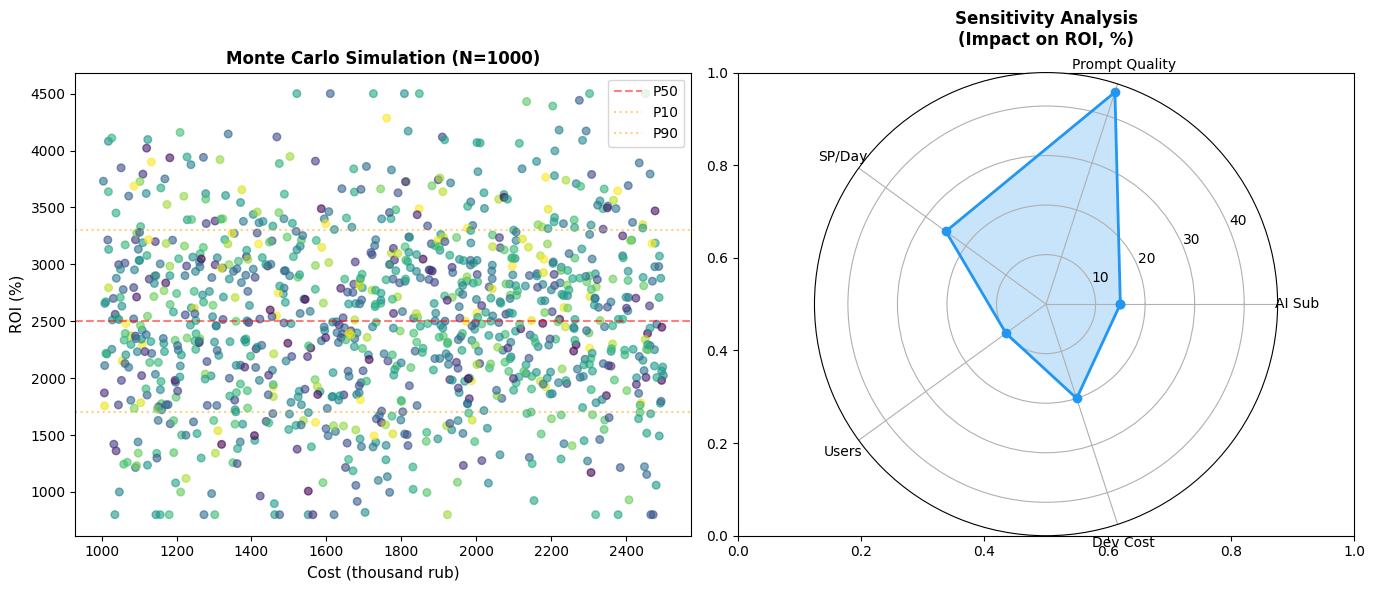

This chart was generated by the following Python code:
import matplotlib
matplotlib.use('Agg')
import matplotlib.pyplot as plt
import numpy as np
import os

plt.rcParams['font.family'] = 'DejaVu Sans'
plt.rcParams['font.size'] = 10
np.random.seed(42)
n = 1000

sp_per_day = np.random.normal(5, 1.5, n)
sp_per_day = np.clip(sp_per_day, 2, 8)
cost_sp = np.random.uniform(1000, 2500, n)
roi_percent = np.random.normal(2500, 800, n)
roi_percent = np.clip(roi_percent, 800, 4500)

fig, (ax1, ax2) = plt.subplots(1, 2, figsize=(14, 6))
fig.patch.set_facecolor('white')

scatter = ax1.scatter(cost_sp, roi_percent, c=sp_per_day, cmap='viridis', alpha=0.6, s=30)
ax1.set_xlabel('Cost (thousand rub)', fontsize=11)
ax1.set_ylabel('ROI (%)', fontsize=11)
ax1.set_title('Monte Carlo Simulation (N=1000)', fontsize=12, fontweight='bold')
ax1.axhline(y=2500, color='red', linestyle='--', alpha=0.5, label='P50')
ax1.axhline(y=2500-800, color='orange', linestyle=':', alpha=0.5, label='P10')
ax1.axhline(y=2500+800, color='orange', linestyle=':', alpha=0.5, label='P90')
ax1.legend(loc='upper right')
ax1.set_facecolor('white')

categories = ['AI Sub', 'Prompt Quality', 'SP/Day', 'Users', 'Dev Cost']
values = [15, 45, 25, 10, 20]
angles = np.linspace(0, 2*np.pi, len(categories), endpoint=False).tolist()
angles += [angles[0]]
values_plot = values + [values[0]]

ax2 = plt.subplot(1, 2, 2, projection='polar')
ax2.plot(angles, values_plot, 'o-', linewidth=2, color='#2196F3')
ax2.fill(angles, values_plot, alpha=0.25, color='#2196F3')
ax2.set_xticks(angles[:-1])
ax2.set_xticklabels(categories, fontsize=10)
ax2.set_title('Sensitivity Analysis\n(Impact on ROI, %)', fontsize=12, fontweight='bold', pad=20)
ax2.set_facecolor('white')

plt.tight_layout()
output_path = 'E:/_dev/25.mipt/diploma/docs/05_Черновики_диплома/ver0.4/Приложения/images/6/'
os.makedirs(output_path, exist_ok=True)
plt.savefig(output_path + '6.4_sensitivity_monte_carlo.png', dpi=150, bbox_inches='tight', facecolor='white')
plt.savefig(output_path + '6.4_sensitivity_monte_carlo.svg', bbox_inches='tight')
print(f'Saved: {output_path}6.4_sensitivity_monte_carlo.png')
print(f'Saved: {output_path}6.4_sensitivity_monte_carlo.svg')
